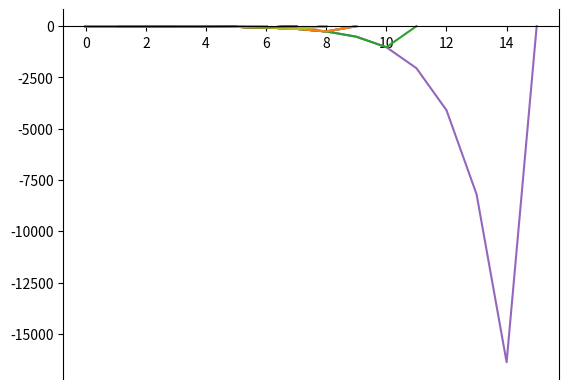

The script that saved this image:
"""
Title: Roulette - Martingale Doubling System

Description:
A program plotting cumulative winnings for multiple Monte Carlo simulations of the Martingale Doubling System on an American roulette wheel.
"""

from random import random, seed
import matplotlib.pyplot as plt

# Simulation variables.
NUM_SIMS = 10**3
MAX_TRIALS = 10**3
# Random seed settings (int for set seed; None for random seed).
RAND_SEED = None

def plot(x, y, label=''):
    """Plot a set of x-y values with a legend label."""
    plt.plot(x, y, label=label)
    # Create x-axis.
    ax = plt.gca()
    ax.spines['bottom'].set_position(('data', 0)) 
    ax.spines['top'].set_visible(False)
    ax.xaxis.set_ticks_position('bottom')

def update_lims(default=1, padding=0.05):
    """Set limits for plot to include all visible data."""
    ax = plt.gca()
    # Find the min and max y-values displayed in any given graph. 
    ymin = ymax = 0
    for line in ax.get_lines():
        ydata = line.get_ydata()
        ymin = min(ymin, ydata.min())
        ymax = max(ymax, ydata.max())
    # Apply limits with padding.
    pad = padding * (ymax - ymin or default)
    ax.set_ylim(ymin - pad, ymax + pad)

def martingale(max_trials):
    """Perform and plot a single simulation of the Martingale System until it succeeds or reaches `max_trials` trials."""
    # Initialise variables. 
    running_bet, profit_values = 1, [0]
    while len(profit_values) < max_trials + 1:
        # Simulate and record a single round using this system.
        if random() < 18/38:
            profit_values.append(profit_values[-1] + running_bet)
            break
        else:
            profit_values.append(profit_values[-1] - running_bet)
            running_bet *= 2
    plot(range(len(profit_values)), profit_values)

def main(num_sims, max_trials, set_seed):
    """Perform, plot, and display simulations to the user."""
    # Apply randomiser seed if applicable.
    if set_seed is not None:
        seed(set_seed)
    # Run `num_sims` Martingale Doubling trials and plot them.
    for trial in range(num_sims):
        martingale(max_trials)
    # Display plot to user.
    update_lims()
    plt.show()

if __name__ == "__main__":
    main(NUM_SIMS, MAX_TRIALS, RAND_SEED)